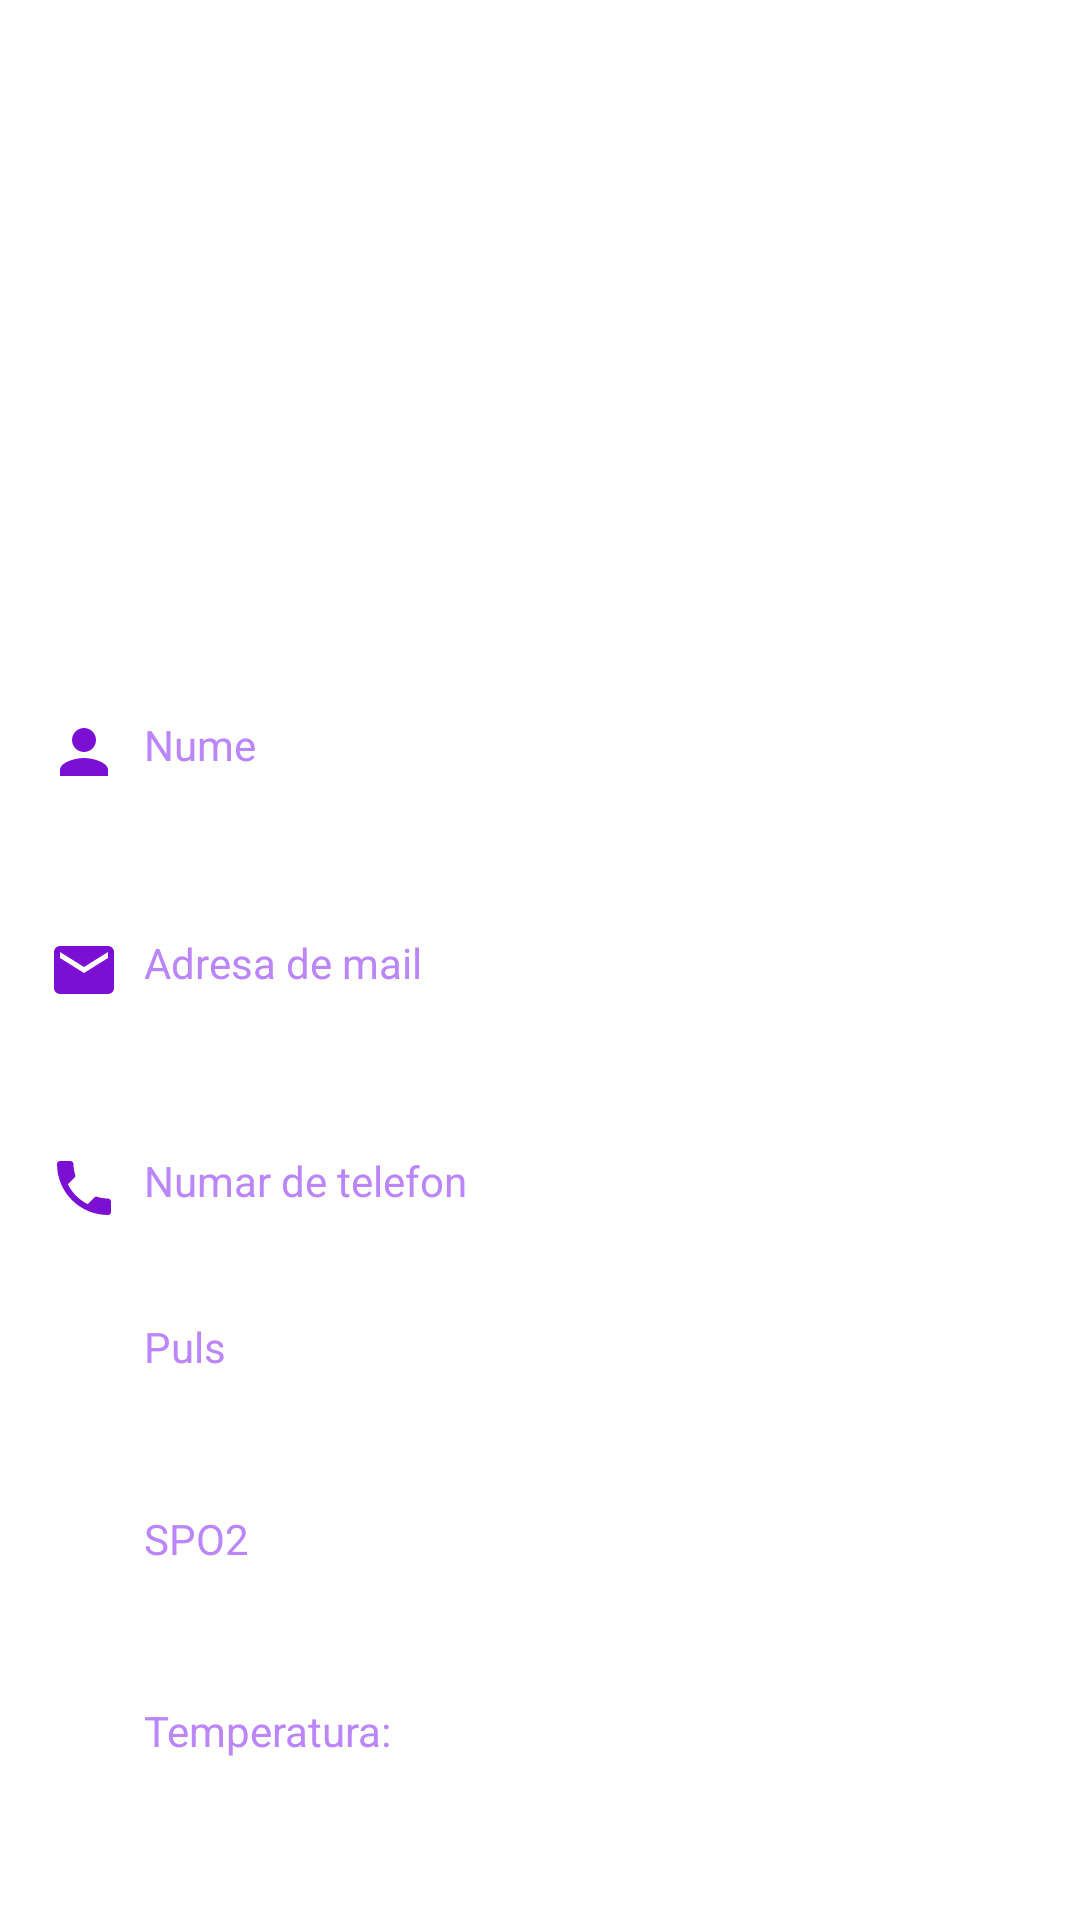

Produce the Android XML layout that renders to this screen, including the resource entries it uses.
<!-- AndroidManifest.xml: application theme Theme.PulseOxim -->
<!-- res/layout/activity_profile.xml -->
<?xml version="1.0" encoding="utf-8"?>
<androidx.constraintlayout.widget.ConstraintLayout xmlns:android="http://schemas.android.com/apk/res/android"
    xmlns:app="http://schemas.android.com/apk/res-auto"
    xmlns:tools="http://schemas.android.com/tools"
    android:layout_width="match_parent"
    android:layout_height="match_parent"
    tools:context=".Profile">


    <TextView
        android:id="@+id/textView6"
        android:layout_width="0dp"
        android:layout_height="wrap_content"
        android:layout_marginStart="8dp"
        android:layout_marginLeft="8dp"
        android:layout_marginTop="256dp"
        android:layout_marginEnd="16dp"
        android:layout_marginRight="16dp"
        android:text="Temperatura:"
        android:textColor="@color/purple_200"
        app:layout_constraintEnd_toEndOf="parent"
        app:layout_constraintHorizontal_bias="0.0"
        app:layout_constraintStart_toEndOf="@+id/imageView3"
        app:layout_constraintTop_toTopOf="@+id/imageView3" />

    <TextView
        android:id="@+id/tempValue"
        android:layout_width="0dp"
        android:layout_height="wrap_content"
        android:layout_marginStart="8dp"
        android:layout_marginLeft="8dp"
        android:layout_marginTop="264dp"
        android:layout_marginEnd="16dp"
        android:layout_marginRight="16dp"
        android:textColor="@color/purple_200"
        android:textSize="16sp"
        android:textStyle="bold"
        app:layout_constraintEnd_toEndOf="parent"
        app:layout_constraintHorizontal_bias="0.0"
        app:layout_constraintStart_toEndOf="@+id/imageView3"
        app:layout_constraintTop_toBottomOf="@+id/textView4" />

    <TextView
        android:id="@+id/textView8"
        android:layout_width="0dp"
        android:layout_height="wrap_content"
        android:layout_marginStart="8dp"
        android:layout_marginLeft="8dp"
        android:layout_marginTop="192dp"
        android:layout_marginEnd="16dp"
        android:layout_marginRight="16dp"
        android:text="SPO2"
        android:textColor="@color/purple_200"
        app:layout_constraintEnd_toEndOf="parent"
        app:layout_constraintHorizontal_bias="0.0"
        app:layout_constraintStart_toEndOf="@+id/imageView3"
        app:layout_constraintTop_toTopOf="@+id/imageView3" />

    <TextView
        android:id="@+id/spoValue"
        android:layout_width="0dp"
        android:layout_height="wrap_content"
        android:layout_marginStart="8dp"
        android:layout_marginLeft="8dp"
        android:layout_marginTop="200dp"

        android:layout_marginEnd="16dp"
        android:layout_marginRight="16dp"
        android:textColor="@color/purple_200"
        android:textSize="16sp"
        android:textStyle="bold"
        app:layout_constraintEnd_toEndOf="parent"
        app:layout_constraintHorizontal_bias="0.0"
        app:layout_constraintStart_toEndOf="@+id/imageView3"
        app:layout_constraintTop_toBottomOf="@+id/textView4" />

    <TextView
        android:id="@+id/textView7"
        android:layout_width="0dp"
        android:layout_height="wrap_content"
        android:layout_marginStart="8dp"
        android:layout_marginLeft="8dp"
        android:layout_marginTop="128dp"
        android:layout_marginEnd="16dp"
        android:layout_marginRight="16dp"
        android:text="Puls"
        android:textColor="@color/purple_200"
        app:layout_constraintEnd_toEndOf="parent"
        app:layout_constraintHorizontal_bias="0.0"
        app:layout_constraintStart_toEndOf="@+id/imageView3"
        app:layout_constraintTop_toTopOf="@+id/imageView3" />

    <TextView
        android:id="@+id/pulseValue"
        android:layout_width="0dp"
        android:layout_height="wrap_content"
        android:layout_marginStart="8dp"
        android:layout_marginLeft="8dp"
        android:layout_marginTop="136dp"
        android:layout_marginEnd="16dp"
        android:layout_marginRight="16dp"
        android:textColor="@color/purple_200"
        android:textSize="16sp"
        android:textStyle="bold"
        app:layout_constraintEnd_toEndOf="parent"
        app:layout_constraintHorizontal_bias="0.0"
        app:layout_constraintStart_toEndOf="@+id/imageView3"
        app:layout_constraintTop_toBottomOf="@+id/textView4" />

    <ImageView
        android:id="@+id/profileImage"
        android:layout_width="150dp"
        android:layout_height="150dp"
        app:layout_constraintBottom_toBottomOf="parent"
        app:layout_constraintEnd_toEndOf="parent"
        app:layout_constraintStart_toStartOf="parent"
        app:layout_constraintTop_toTopOf="parent"
        app:layout_constraintVertical_bias="0.13999999">

    </ImageView>


    <TextView
        android:id="@+id/profileName"
        android:layout_width="0dp"
        android:layout_height="wrap_content"
        android:layout_marginStart="8dp"
        android:layout_marginTop="8dp"
        android:layout_marginEnd="16dp"
        android:textColor="@color/purple_200"
        android:textSize="16sp"
        android:textStyle="bold"
        app:layout_constraintEnd_toEndOf="parent"
        app:layout_constraintStart_toEndOf="@+id/imageView2"
        app:layout_constraintTop_toBottomOf="@+id/textView3"
        android:layout_marginLeft="8dp"
        android:layout_marginRight="16dp" />

    <TextView
        android:id="@+id/profileEmail"
        android:layout_width="0dp"
        android:layout_height="wrap_content"
        android:layout_marginStart="8dp"
        android:layout_marginTop="8dp"
        android:layout_marginEnd="16dp"
        android:textColor="@color/purple_200"
        android:textSize="16sp"
        android:textStyle="bold"
        app:layout_constraintEnd_toEndOf="parent"
        app:layout_constraintStart_toEndOf="@+id/imageView3"
        app:layout_constraintTop_toBottomOf="@+id/textView4"
        android:layout_marginLeft="8dp"
        android:layout_marginRight="16dp" />

    <TextView
        android:id="@+id/profilePhone"
        android:layout_width="374dp"
        android:layout_height="21dp"
        android:layout_marginStart="8dp"
        android:layout_marginTop="4dp"
        android:textColor="@color/purple_200"
        android:textSize="16sp"
        android:textStyle="bold"
        app:layout_constraintEnd_toEndOf="parent"
        app:layout_constraintHorizontal_bias="0.0"
        app:layout_constraintStart_toEndOf="@+id/imageView4"
        app:layout_constraintTop_toBottomOf="@+id/textView5"
        android:layout_marginLeft="8dp" />

    <TextView
        android:id="@+id/verifyMsg"
        android:layout_width="wrap_content"
        android:layout_height="wrap_content"
        android:layout_marginStart="8dp"
        android:layout_marginTop="8dp"
        android:layout_marginEnd="8dp"
        android:text="Adresa de mail nu este verificata!"
        android:textColor="@color/purple_200"
        android:textSize="20sp"
        android:textStyle="bold"
        android:visibility="gone"
        app:layout_constraintEnd_toEndOf="parent"
        app:layout_constraintStart_toStartOf="parent"
        app:layout_constraintTop_toTopOf="parent" />

    <Button
        android:id="@+id/resendCode"
        android:layout_width="wrap_content"
        android:layout_height="wrap_content"
        android:text="Verifica adresa de mail"
        android:visibility="gone"
        app:layout_constraintEnd_toEndOf="parent"
        app:layout_constraintStart_toStartOf="parent"
        app:layout_constraintTop_toBottomOf="@+id/verifyMsg" />



    <TextView
        android:id="@+id/textView3"
        android:layout_width="0dp"
        android:layout_height="wrap_content"
        android:layout_marginStart="8dp"
        android:layout_marginEnd="16dp"
        android:text="Nume"
        android:textColor="@color/purple_200"
        app:layout_constraintEnd_toEndOf="parent"
        app:layout_constraintStart_toEndOf="@+id/imageView2"
        app:layout_constraintTop_toTopOf="@+id/imageView2"
        android:layout_marginLeft="8dp"
        android:layout_marginRight="16dp" />

    <TextView
        android:id="@+id/textView4"
        android:layout_width="0dp"
        android:layout_height="wrap_content"
        android:layout_marginStart="8dp"
        android:layout_marginEnd="16dp"
        android:text="Adresa de mail"
        android:textColor="@color/purple_200"
        app:layout_constraintEnd_toEndOf="parent"
        app:layout_constraintStart_toEndOf="@+id/imageView3"
        app:layout_constraintTop_toTopOf="@+id/imageView3"
        android:layout_marginLeft="8dp"
        android:layout_marginRight="16dp" />

    <ImageView
        android:id="@+id/imageView2"
        android:layout_width="wrap_content"
        android:layout_height="wrap_content"
        android:layout_marginStart="16dp"
        app:layout_constraintBottom_toBottomOf="parent"
        app:layout_constraintStart_toStartOf="parent"
        app:layout_constraintTop_toBottomOf="@+id/profileImage"
        app:layout_constraintVertical_bias="0.050000012"
        android:src="@drawable/ic_person_white_24dp"
        android:layout_marginLeft="16dp" />

    <ImageView
        android:id="@+id/imageView3"
        android:layout_width="wrap_content"
        android:layout_height="wrap_content"
        android:layout_marginStart="16dp"
        android:layout_marginTop="24dp"
        app:layout_constraintStart_toStartOf="parent"
        app:layout_constraintTop_toBottomOf="@+id/profileName"
        android:src="@drawable/ic_email_white_24dp"
        android:layout_marginLeft="16dp" />

    <ImageView
        android:layout_marginLeft="16dp"
        android:id="@+id/imageView4"
        android:layout_width="wrap_content"
        android:layout_height="wrap_content"
        android:layout_marginStart="16dp"
        android:layout_marginTop="24dp"
        app:layout_constraintStart_toStartOf="parent"
        app:layout_constraintTop_toBottomOf="@+id/profileEmail"
        android:src="@drawable/ic_local_phone_white_24dp" />

    <TextView
        android:id="@+id/textView5"
        android:layout_width="0dp"
        android:layout_height="wrap_content"
        android:layout_marginStart="8dp"
        android:layout_marginEnd="16dp"
        android:text="Numar de telefon"
        android:textColor="@color/purple_200"
        app:layout_constraintEnd_toEndOf="parent"
        app:layout_constraintStart_toEndOf="@+id/imageView4"
        app:layout_constraintTop_toTopOf="@+id/imageView4"
        android:layout_marginLeft="8dp"
        android:layout_marginRight="16dp" />

    <Button
        android:id="@+id/changeProfile"
        android:layout_width="0dp"
        android:layout_height="wrap_content"
        android:layout_marginStart="8dp"
        android:layout_marginTop="232dp"
        android:layout_marginEnd="8dp"
        android:text="Modifica Profilul"
        app:backgroundTint="@color/purple_200"
        app:layout_constraintEnd_toEndOf="parent"
        app:layout_constraintHorizontal_bias="1.0"
        app:layout_constraintStart_toStartOf="parent"
        app:layout_constraintTop_toBottomOf="@+id/profilePhone" />

</androidx.constraintlayout.widget.ConstraintLayout>
<!-- resources referenced by this layout -->
<resources>
  <!-- drawable ic_email_white_24dp (drawable) -->
  <vector android:height="24dp" android:tint="#7B0FD4"
      android:viewportHeight="24" android:viewportWidth="24"
      android:width="24dp" xmlns:android="http://schemas.android.com/apk/res/android">
      <path android:fillColor="@android:color/white" android:pathData="M20,4L4,4c-1.1,0 -1.99,0.9 -1.99,2L2,18c0,1.1 0.9,2 2,2h16c1.1,0 2,-0.9 2,-2L22,6c0,-1.1 -0.9,-2 -2,-2zM20,8l-8,5 -8,-5L4,6l8,5 8,-5v2z"/>
  </vector>
  <!-- drawable ic_local_phone_white_24dp (drawable) -->
  <vector android:height="24dp" android:tint="#7B0FD4"
      android:viewportHeight="24" android:viewportWidth="24"
      android:width="24dp" xmlns:android="http://schemas.android.com/apk/res/android">
      <path android:fillColor="@android:color/white" android:pathData="M6.62,10.79c1.44,2.83 3.76,5.14 6.59,6.59l2.2,-2.2c0.27,-0.27 0.67,-0.36 1.02,-0.24 1.12,0.37 2.33,0.57 3.57,0.57 0.55,0 1,0.45 1,1V20c0,0.55 -0.45,1 -1,1 -9.39,0 -17,-7.61 -17,-17 0,-0.55 0.45,-1 1,-1h3.5c0.55,0 1,0.45 1,1 0,1.25 0.2,2.45 0.57,3.57 0.11,0.35 0.03,0.74 -0.25,1.02l-2.2,2.2z"/>
  </vector>
  <!-- drawable ic_person_white_24dp (drawable) -->
  <vector android:height="24dp" android:tint="#7B0FD4"
      android:viewportHeight="24" android:viewportWidth="24"
      android:width="24dp" xmlns:android="http://schemas.android.com/apk/res/android">
      <path android:fillColor="@android:color/white" android:pathData="M12,12c2.21,0 4,-1.79 4,-4s-1.79,-4 -4,-4 -4,1.79 -4,4 1.79,4 4,4zM12,14c-2.67,0 -8,1.34 -8,4v2h16v-2c0,-2.66 -5.33,-4 -8,-4z"/>
  </vector>
  <style name="Theme.PulseOxim" parent="Theme.MaterialComponents.DayNight.DarkActionBar">
          
          <item name="colorPrimary">@color/purple_500</item>
          <item name="colorPrimaryVariant">@color/purple_700</item>
          <item name="colorOnPrimary">@color/white</item>
          
          <item name="colorSecondary">@color/teal_200</item>
          <item name="colorSecondaryVariant">@color/teal_700</item>
          <item name="colorOnSecondary">@color/black</item>
          
          <item name="android:statusBarColor" tools:targetApi="l">?attr/colorPrimaryVariant</item>
          
      </style>
  <!-- not gathered from this repository: default colours our renderer supplied (Android Studio template values) -->
  <color name="purple_200">#FFBB86FC</color>
  <color name="purple_500">#FF6200EE</color>
  <color name="purple_700">#FF3700B3</color>
  <color name="teal_200">#FF03DAC5</color>
  <color name="teal_700">#FF018786</color>
  <color name="black">#FF000000</color>
  <color name="white">#FFFFFFFF</color>
</resources>
